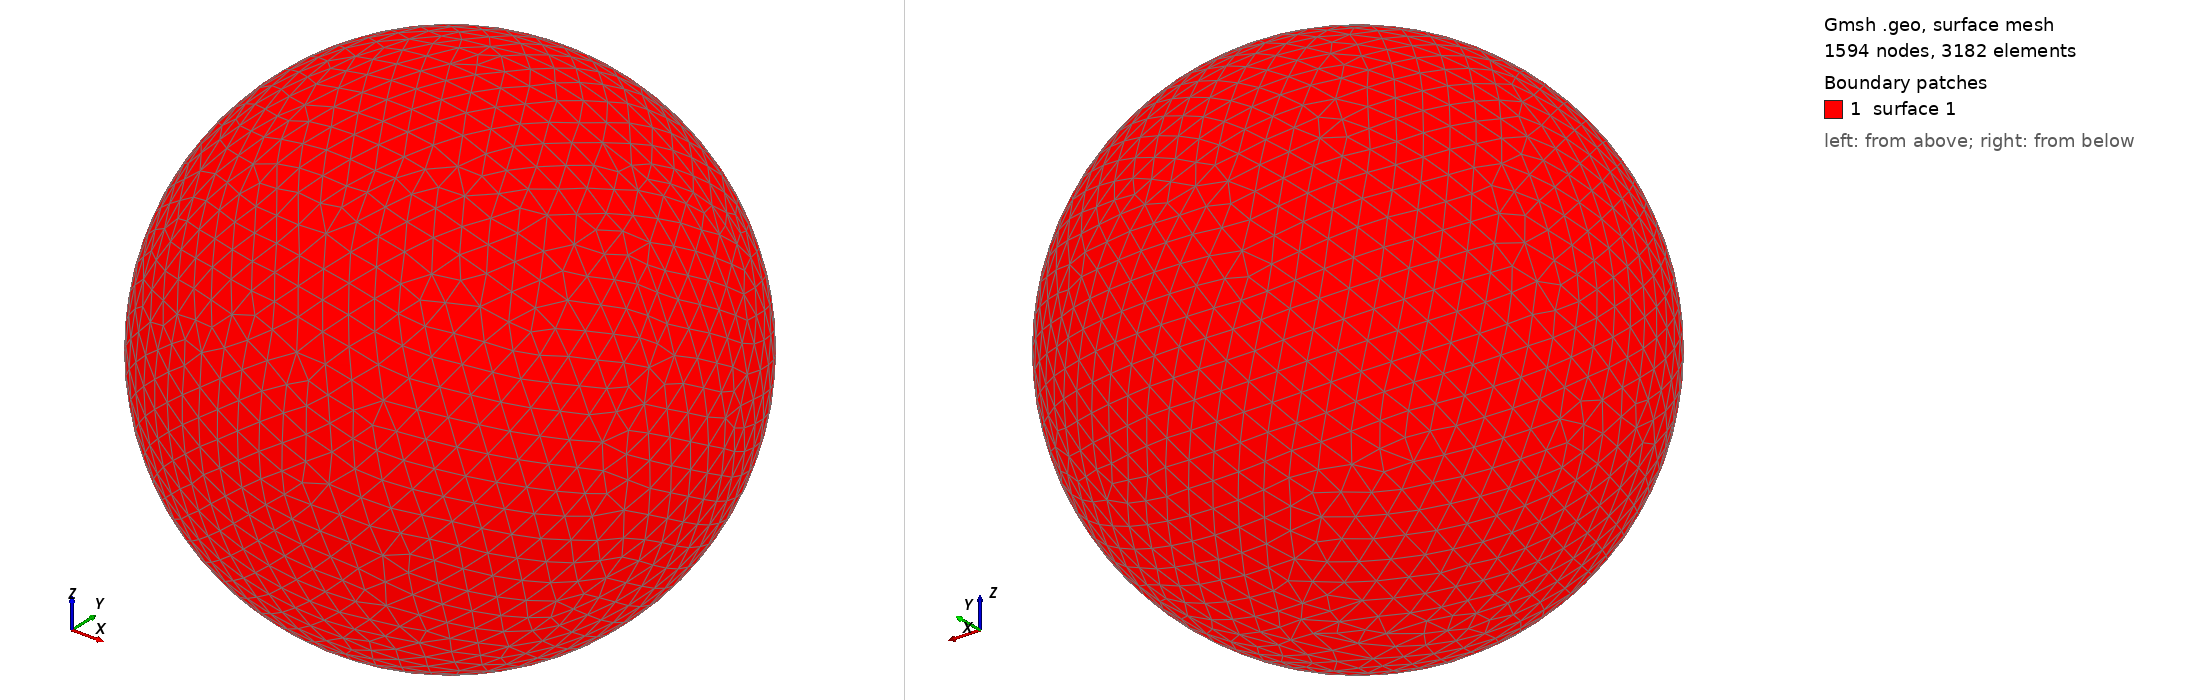

Gmsh geometry script, surface-meshed: 1594 nodes, 3182 surface elements. Boundary patches (legend numbers): 1 surface 1. Left view from above one corner, right view from below the opposite corner. The script declares no physical surfaces, so the legend lists its geometric surfaces. The drawing asked Gmsh for element sizes between 1% and 20% of the model's largest extent; the script's own settings can give other sizes.

=== shot0390.geo (drawn) ===
SetFactory("OpenCASCADE");
Point(1) = {0,0,0,0};
Sphere(1) = {0,0,0,0.00450100};
MeshSize{ PointsOf{ Surface{:}; } } = 0.000450100;
Mesh.ElementOrder=1;
Mesh.Format=39;
